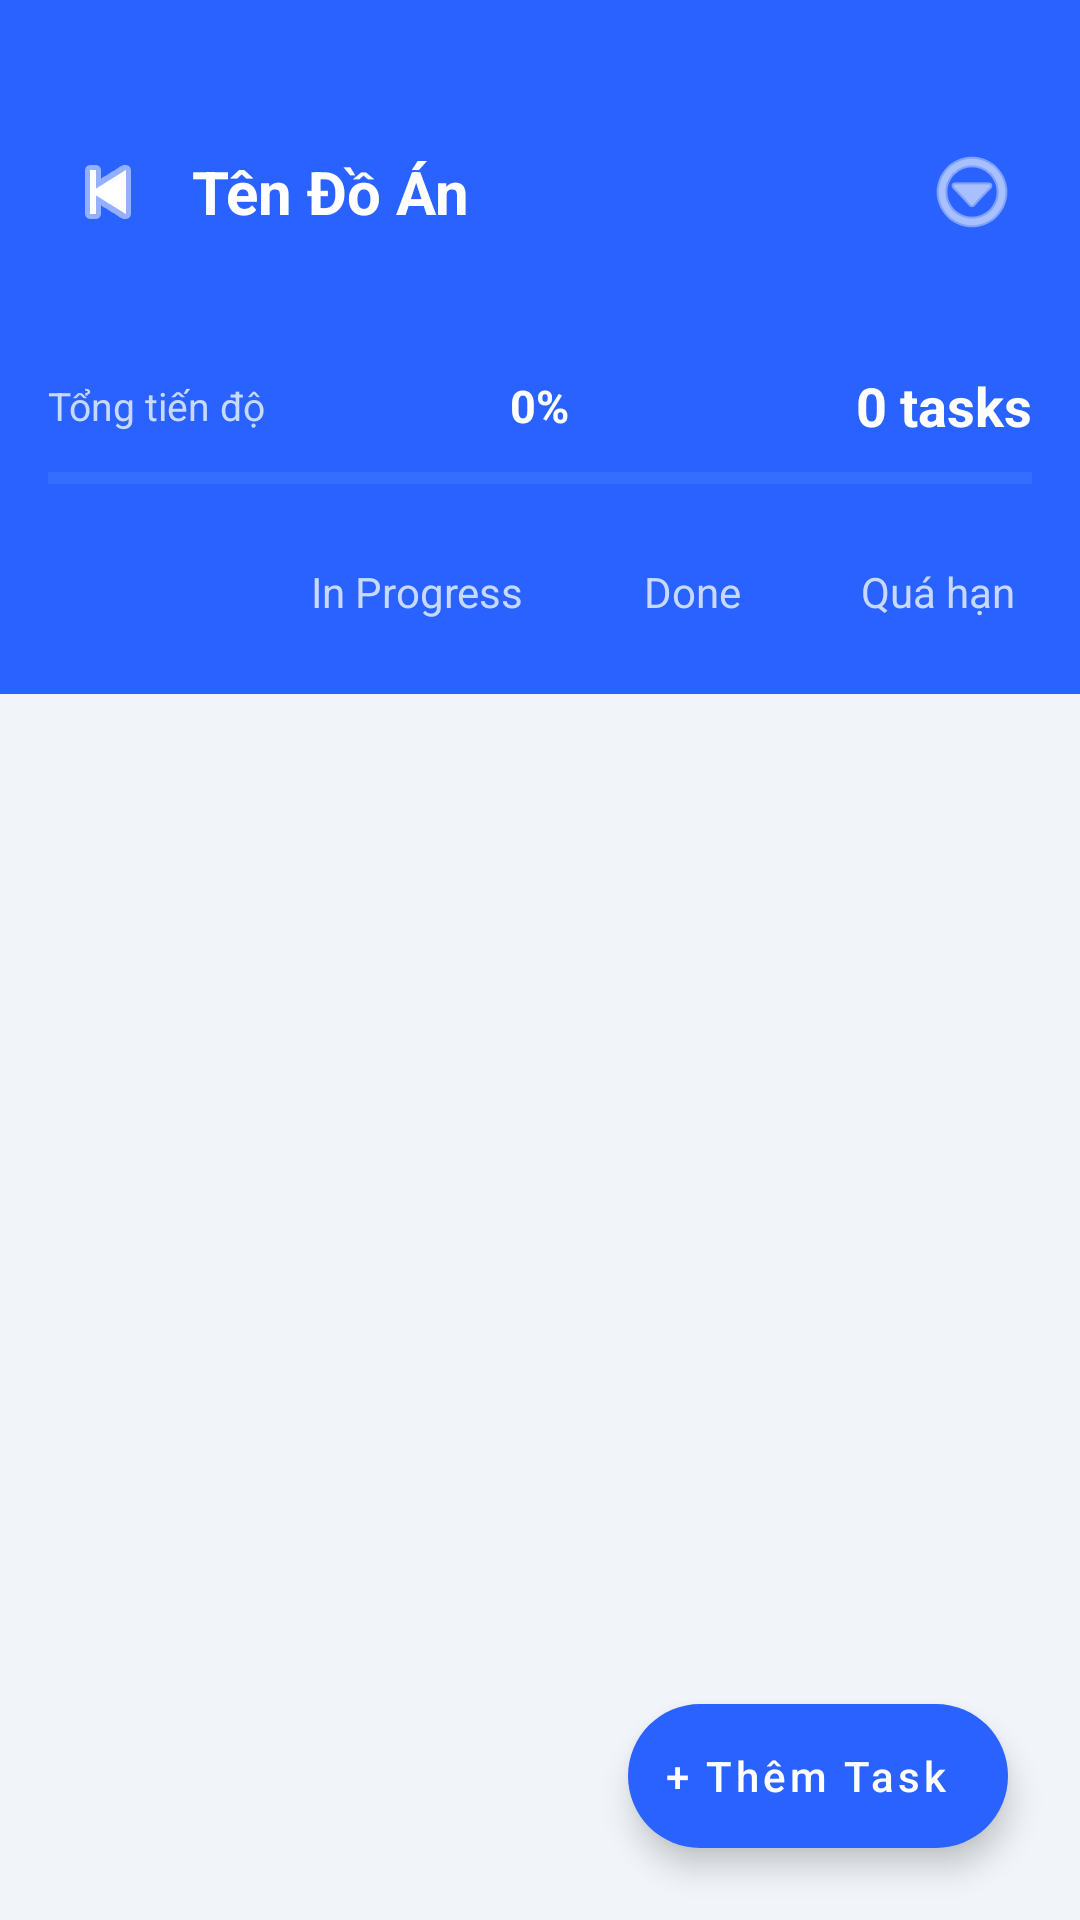

Here is an Android app screen rendered from its layout file. Give the layout XML and the strings, colors and styles it references.
<!-- AndroidManifest.xml: application theme Theme.QuanLyDeadline -->
<!-- res/layout/activity_project_detail.xml -->
<?xml version="1.0" encoding="utf-8"?>
<androidx.coordinatorlayout.widget.CoordinatorLayout
    xmlns:android="http://schemas.android.com/apk/res/android"
    xmlns:app="http://schemas.android.com/apk/res-auto"
    android:layout_width="match_parent"
    android:layout_height="match_parent"
    android:background="#F1F5F9">

    <com.google.android.material.appbar.AppBarLayout
        android:id="@+id/appBarLayout"
        android:layout_width="match_parent"
        android:layout_height="wrap_content"
        android:background="#2962FF"
        app:elevation="0dp">

        
        <LinearLayout
            android:layout_width="match_parent"
            android:layout_height="wrap_content"
            android:orientation="vertical"
            android:paddingStart="16dp"
            android:paddingEnd="16dp"
            android:paddingTop="44dp"
            android:paddingBottom="16dp">

            <RelativeLayout
                android:layout_width="match_parent"
                android:layout_height="wrap_content">

                <ImageButton
                    android:id="@+id/btnBack"
                    android:layout_width="40dp"
                    android:layout_height="40dp"
                    android:layout_centerVertical="true"
                    android:background="?attr/selectableItemBackgroundBorderless"
                    android:src="@android:drawable/ic_media_previous"
                    android:tint="#FFFFFF"
                    android:contentDescription="Quay lại" />

                <TextView
                    android:id="@+id/tvProjectDetailTitle"
                    android:layout_width="match_parent"
                    android:layout_height="wrap_content"
                    android:layout_toEndOf="@id/btnBack"
                    android:layout_toStartOf="@id/btnMenu"
                    android:layout_centerVertical="true"
                    android:paddingStart="8dp"
                    android:text="Tên Đồ Án"
                    android:textColor="#FFFFFF"
                    android:textSize="20sp"
                    android:textStyle="bold"
                    android:maxLines="1"
                    android:ellipsize="end" />

                <ImageButton
                    android:id="@+id/btnMenu"
                    android:layout_width="40dp"
                    android:layout_height="40dp"
                    android:layout_alignParentEnd="true"
                    android:layout_centerVertical="true"
                    android:background="?attr/selectableItemBackgroundBorderless"
                    android:src="@android:drawable/ic_menu_more"
                    android:tint="#FFFFFF"
                    android:contentDescription="Tùy chọn" />

            </RelativeLayout>

            
            <TextView
                android:id="@+id/tvProjectDescription"
                android:layout_width="match_parent"
                android:layout_height="wrap_content"
                android:layout_marginTop="8dp"
                android:text=""
                android:textColor="#C7D9FF"
                android:textSize="14sp"
                android:maxLines="2"
                android:ellipsize="end" />

            
            <RelativeLayout
                android:layout_width="match_parent"
                android:layout_height="wrap_content"
                android:layout_marginTop="12dp">

                <TextView
                    android:layout_width="wrap_content"
                    android:layout_height="wrap_content"
                    android:layout_centerVertical="true"
                    android:text="Tổng tiến độ"
                    android:textColor="#C7D9FF"
                    android:textSize="13sp" />

                <TextView
                    android:id="@+id/tvProjectPercent"
                    android:layout_width="wrap_content"
                    android:layout_height="wrap_content"
                    android:layout_centerInParent="true"
                    android:text="0%"
                    android:textColor="#FFFFFF"
                    android:textSize="15sp"
                    android:textStyle="bold" />

                <TextView
                    android:id="@+id/tvTaskProgress"
                    android:layout_width="wrap_content"
                    android:layout_height="wrap_content"
                    android:layout_alignParentEnd="true"
                    android:layout_centerVertical="true"
                    android:text="0 tasks"
                    android:textColor="#FFFFFF"
                    android:textSize="18sp"
                    android:textStyle="bold" />

            </RelativeLayout>

            <ProgressBar
                android:id="@+id/progressOverall"
                style="?android:attr/progressBarStyleHorizontal"
                android:layout_width="match_parent"
                android:layout_height="8dp"
                android:layout_marginTop="8dp"
                android:max="100"
                android:progress="0"
                android:progressTint="#FFFFFF"
                android:progressBackgroundTint="#5B8BFF" />

            
            <HorizontalScrollView
                android:layout_width="match_parent"
                android:layout_height="wrap_content"
                android:layout_marginTop="16dp"
                android:scrollbars="none">

                <LinearLayout
                    android:id="@+id/tabContainer"
                    android:layout_width="wrap_content"
                    android:layout_height="wrap_content"
                    android:orientation="horizontal"
                    android:gravity="center_vertical">

                    
                    <TextView
                        android:id="@+id/tabTodo"
                        android:layout_width="wrap_content"
                        android:layout_height="36dp"
                        android:paddingStart="16dp"
                        android:paddingEnd="16dp"
                        android:gravity="center"
                        android:text="Todo"
                        android:textColor="#2962FF"
                        android:textSize="14sp"
                        android:textStyle="bold"
                        android:background="@drawable/tab_selected_bg"
                        android:layout_marginEnd="8dp" />

                    
                    <TextView
                        android:id="@+id/tabInProgress"
                        android:layout_width="wrap_content"
                        android:layout_height="36dp"
                        android:paddingStart="16dp"
                        android:paddingEnd="16dp"
                        android:gravity="center"
                        android:text="In Progress"
                        android:textColor="#C7D9FF"
                        android:textSize="14sp"
                        android:background="@android:color/transparent"
                        android:layout_marginEnd="8dp" />

                    
                    <TextView
                        android:id="@+id/tabDone"
                        android:layout_width="wrap_content"
                        android:layout_height="36dp"
                        android:paddingStart="16dp"
                        android:paddingEnd="16dp"
                        android:gravity="center"
                        android:text="Done"
                        android:textColor="#C7D9FF"
                        android:textSize="14sp"
                        android:background="@android:color/transparent"
                        android:layout_marginEnd="8dp" />

                    
                    <TextView
                        android:id="@+id/tabOverdue"
                        android:layout_width="wrap_content"
                        android:layout_height="36dp"
                        android:paddingStart="16dp"
                        android:paddingEnd="16dp"
                        android:gravity="center"
                        android:text="Quá hạn"
                        android:textColor="#C7D9FF"
                        android:textSize="14sp"
                        android:background="@android:color/transparent" />

                </LinearLayout>

            </HorizontalScrollView>

        </LinearLayout>

    </com.google.android.material.appbar.AppBarLayout>

    
    <FrameLayout
        android:layout_width="match_parent"
        android:layout_height="match_parent"
        app:layout_behavior="@string/appbar_scrolling_view_behavior">

        <androidx.recyclerview.widget.RecyclerView
            android:id="@+id/recyclerTasks"
            android:layout_width="match_parent"
            android:layout_height="match_parent"
            android:clipToPadding="false"
            android:paddingTop="8dp"
            android:paddingBottom="100dp" />

        <TextView
            android:id="@+id/tvEmptyTasks"
            android:layout_width="wrap_content"
            android:layout_height="wrap_content"
            android:layout_gravity="center"
            android:gravity="center"
            android:text="Chưa có deadline nào.\nBấm nút + để thêm mới."
            android:textColor="#94A3B8"
            android:textSize="16sp"
            android:visibility="gone" />

    </FrameLayout>

    
    <com.google.android.material.floatingactionbutton.ExtendedFloatingActionButton
        android:id="@+id/fabAddTask"
        android:layout_width="wrap_content"
        android:layout_height="wrap_content"
        android:layout_gravity="bottom|end"
        android:layout_margin="24dp"
        android:text="+ Thêm Task"
        android:textColor="#FFFFFF"
        android:textAllCaps="false"
        app:backgroundTint="#2962FF"
        app:icon="@null"
        app:elevation="6dp" />

</androidx.coordinatorlayout.widget.CoordinatorLayout>
<!-- resources referenced by this layout -->
<resources>
  <style name="Theme.QuanLyDeadline" parent="Theme.MaterialComponents.Light.NoActionBar" />
</resources>
